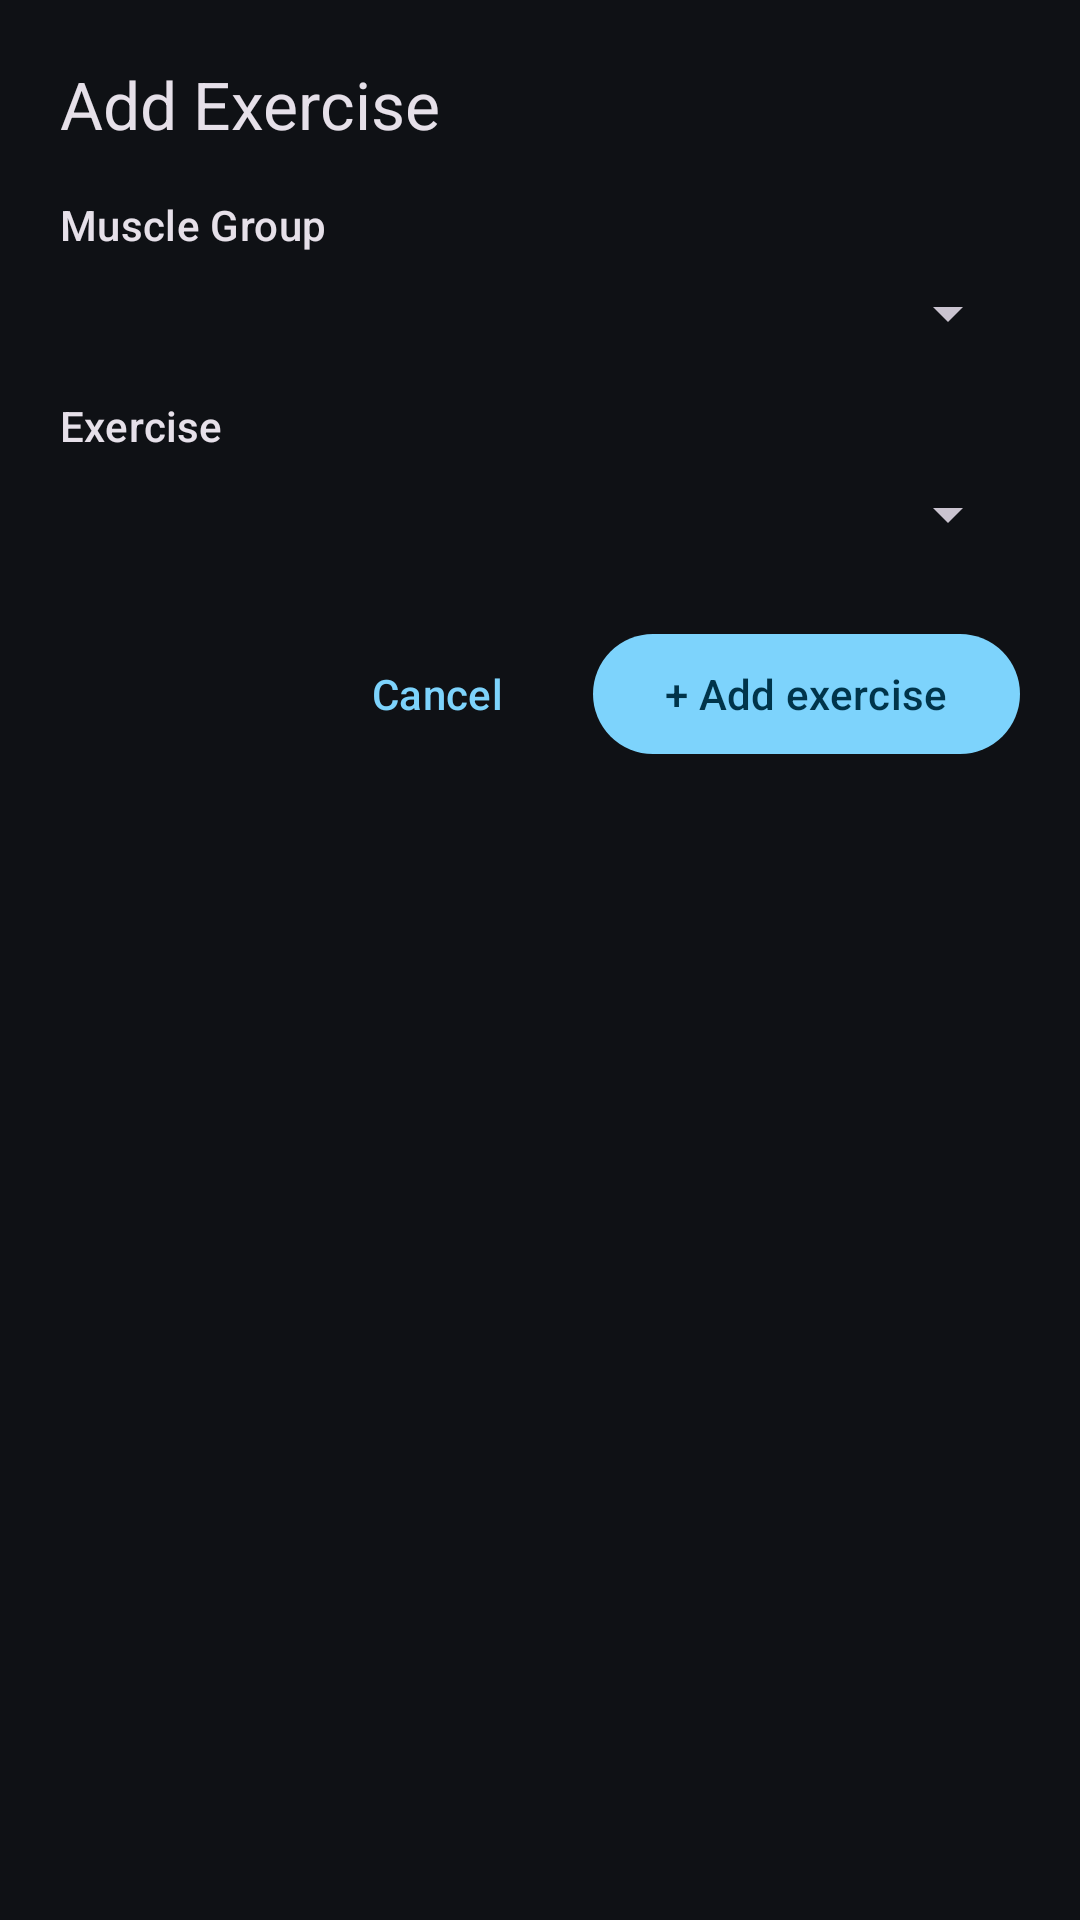

Write the Android layout XML for this screen, with the resource values it uses.
<!-- AndroidManifest.xml: application theme Theme.CS4084Group3 -->
<!-- res/layout/dialog_add_exercise.xml -->
<?xml version="1.0" encoding="utf-8"?>
<LinearLayout xmlns:android="http://schemas.android.com/apk/res/android"
    android:layout_width="match_parent"
    android:layout_height="wrap_content"
    android:orientation="vertical"
    android:padding="20dp">

    <TextView
        android:layout_width="wrap_content"
        android:layout_height="wrap_content"
        android:text="@string/exercise_dialog_title"
        android:textAppearance="?attr/textAppearanceTitleLarge" />

    <TextView
        android:layout_width="wrap_content"
        android:layout_height="wrap_content"
        android:layout_marginTop="16dp"
        android:text="@string/muscle_group_label"
        android:textAppearance="?attr/textAppearanceLabelLarge" />

    <Spinner
        android:id="@+id/muscleSpinner"
        android:layout_width="match_parent"
        android:layout_height="wrap_content"
        android:layout_marginTop="8dp" />

    <TextView
        android:layout_width="wrap_content"
        android:layout_height="wrap_content"
        android:layout_marginTop="16dp"
        android:text="@string/exercise_subhead"
        android:textAppearance="?attr/textAppearanceLabelLarge" />

    <Spinner
        android:id="@+id/exerciseSpinner"
        android:layout_width="match_parent"
        android:layout_height="wrap_content"
        android:layout_marginTop="8dp" />

    <LinearLayout
        android:layout_width="match_parent"
        android:layout_height="wrap_content"
        android:layout_marginTop="24dp"
        android:gravity="end"
        android:orientation="horizontal">

        <com.google.android.material.button.MaterialButton
            android:id="@+id/btnCancel"
            style="@style/Widget.Material3.Button.TextButton"
            android:layout_width="wrap_content"
            android:layout_height="wrap_content"
            android:text="@string/btn_cancel" />

        <com.google.android.material.button.MaterialButton
            android:id="@+id/btnAdd"
            android:layout_width="wrap_content"
            android:layout_height="wrap_content"
            android:layout_marginStart="8dp"
            android:text="@string/btn_add_exercise" />
    </LinearLayout>
</LinearLayout>
<!-- resources referenced by this layout -->
<resources>
  <string name="btn_add_exercise">+ Add exercise</string>
  <string name="btn_cancel">Cancel</string>
  <string name="exercise_dialog_title">Add Exercise</string>
  <string name="exercise_subhead">Exercise</string>
  <string name="muscle_group_label">Muscle Group</string>
  <style name="Theme.CS4084Group3" parent="Base.Theme.CS4084Group3" />
  <style name="Base.Theme.CS4084Group3" parent="Theme.Material3.Dark.NoActionBar">
          <item name="colorPrimary">@color/md_theme_dark_primary</item>
          <item name="colorOnPrimary">@color/md_theme_dark_onPrimary</item>
          <item name="colorSecondary">@color/md_theme_dark_secondary</item>
          <item name="colorOnSecondary">@color/md_theme_dark_onSecondary</item>
          <item name="android:colorBackground">@color/md_theme_dark_background</item>
          <item name="colorSurface">@color/md_theme_dark_surface</item>
          <item name="colorOnSurface">@color/md_theme_dark_onSurface</item>
          <item name="colorSurfaceVariant">@color/md_theme_dark_surfaceVariant</item>
          <item name="colorOnSurfaceVariant">@color/md_theme_dark_onSurfaceVariant</item>
          <item name="colorOutline">@color/md_theme_dark_outline</item>
          <item name="android:statusBarColor">@android:color/transparent</item>
          <item name="android:navigationBarColor">@color/md_theme_dark_surface</item>
          <item name="android:windowLightStatusBar">false</item>
          <item name="android:windowLightNavigationBar">false</item>
          <item name="toolbarStyle">@style/Widget.CS4084Group3.TopAppBar</item>
          <item name="bottomNavigationStyle">@style/Widget.CS4084Group3.BottomNav</item>
          <item name="materialCardViewStyle">@style/Widget.CS4084Group3.Card</item>
      </style>
  <color name="md_theme_dark_primary">#7DD3FC</color>
  <color name="md_theme_dark_onPrimary">#00344A</color>
  <color name="md_theme_dark_secondary">#A7C8E8</color>
  <color name="md_theme_dark_onSecondary">#0A314D</color>
  <color name="md_theme_dark_background">#0F1115</color>
  <color name="md_theme_dark_surface">#161A20</color>
  <color name="md_theme_dark_onSurface">#E3E8EF</color>
  <color name="md_theme_dark_surfaceVariant">#242A33</color>
  <color name="md_theme_dark_onSurfaceVariant">#C1C8D3</color>
  <color name="md_theme_dark_outline">#8B93A1</color>
  <style name="Widget.CS4084Group3.TopAppBar" parent="Widget.Material3.Toolbar">
          <item name="backgroundTint">?attr/colorSurface</item>
          <item name="titleTextColor">?attr/colorOnSurface</item>
          <item name="subtitleTextColor">?attr/colorOnSurfaceVariant</item>
          <item name="elevation">0dp</item>
      </style>
  <style name="Widget.CS4084Group3.BottomNav" parent="Widget.Material3.BottomNavigationView">
          <item name="android:background">?attr/colorSurface</item>
          <item name="itemIconTint">@color/bottom_nav_item_tint</item>
          <item name="itemTextColor">@color/bottom_nav_item_tint</item>
      </style>
  <style name="Widget.CS4084Group3.Card" parent="Widget.Material3.CardView.Elevated">
          <item name="cardBackgroundColor">?attr/colorSurfaceVariant</item>
          <item name="strokeColor">?attr/colorOutline</item>
          <item name="strokeWidth">1dp</item>
      </style>
</resources>
